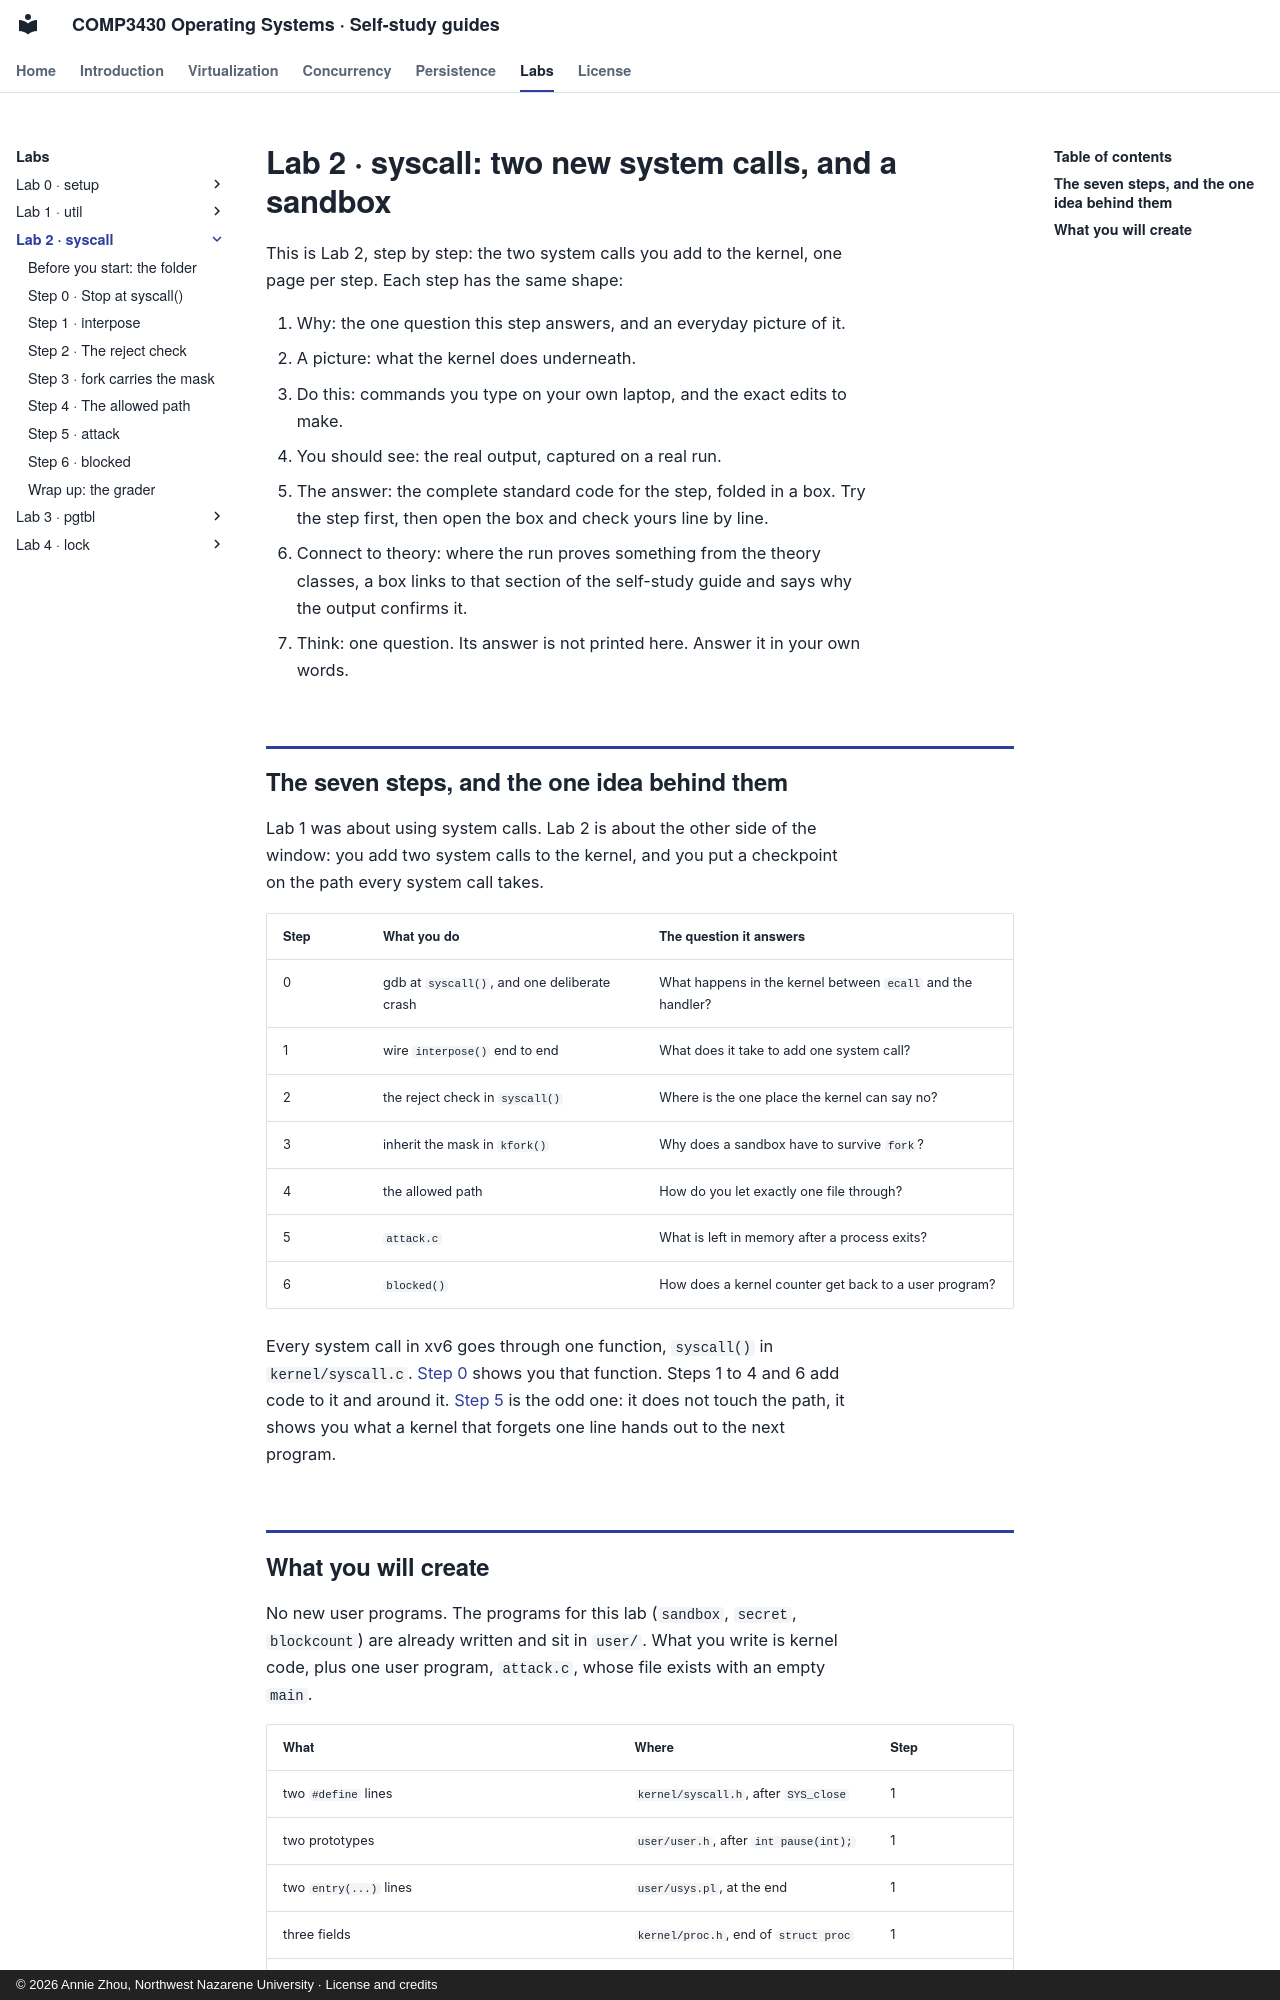

repository: Annie983284450-1/NNU-CS3430-selfstudyguide · page: labs/lab2/index.html · generator: mkdocs · copyright: © 2026 Annie Zhou, Northwest Nazarene University · License and credits

# Lab 2 · syscall: two new system calls, and a sandbox

This is Lab 2, step by step: the two system calls you add to the kernel, one page
per step. Each step has the same shape:

0. Why: the one question this step answers, and an everyday picture of it.
1. A picture: what the kernel does underneath.
2. Do this: commands you type on your own laptop, and the exact edits to make.
3. You should see: the real output, captured on a real run.
4. The answer: the complete standard code for the step, folded in a box. Try the step
   first, then open the box and check yours line by line.
5. Connect to theory: where the run proves something from the theory classes, a box
   links to that section of the self-study guide and says why the output confirms it.
6. Think: one question. Its answer is not printed here. Answer it in your own words.

## The seven steps, and the one idea behind them

Lab 1 was about using system calls. Lab 2 is about the other side of the window:
you add two system calls to the kernel, and you put a checkpoint on the path every
system call takes.

| Step | What you do | The question it answers |
|---|---|---|
| 0 | gdb at `syscall()`, and one deliberate crash | What happens in the kernel between `ecall` and the handler? |
| 1 | wire `interpose()` end to end | What does it take to add one system call? |
| 2 | the reject check in `syscall()` | Where is the one place the kernel can say no? |
| 3 | inherit the mask in `kfork()` | Why does a sandbox have to survive `fork`? |
| 4 | the allowed path | How do you let exactly one file through? |
| 5 | `attack.c` | What is left in memory after a process exits? |
| 6 | `blocked()` | How does a kernel counter get back to a user program? |

Every system call in xv6 goes through one function, `syscall()` in
`kernel/syscall.c`. [Step 0](step-0.md) shows you that function. Steps 1 to 4 and 6 add code
to it and around it. [Step 5](step-5.md) is the odd one: it does not touch the path, it shows
you what a kernel that forgets one line hands out to the next program.
